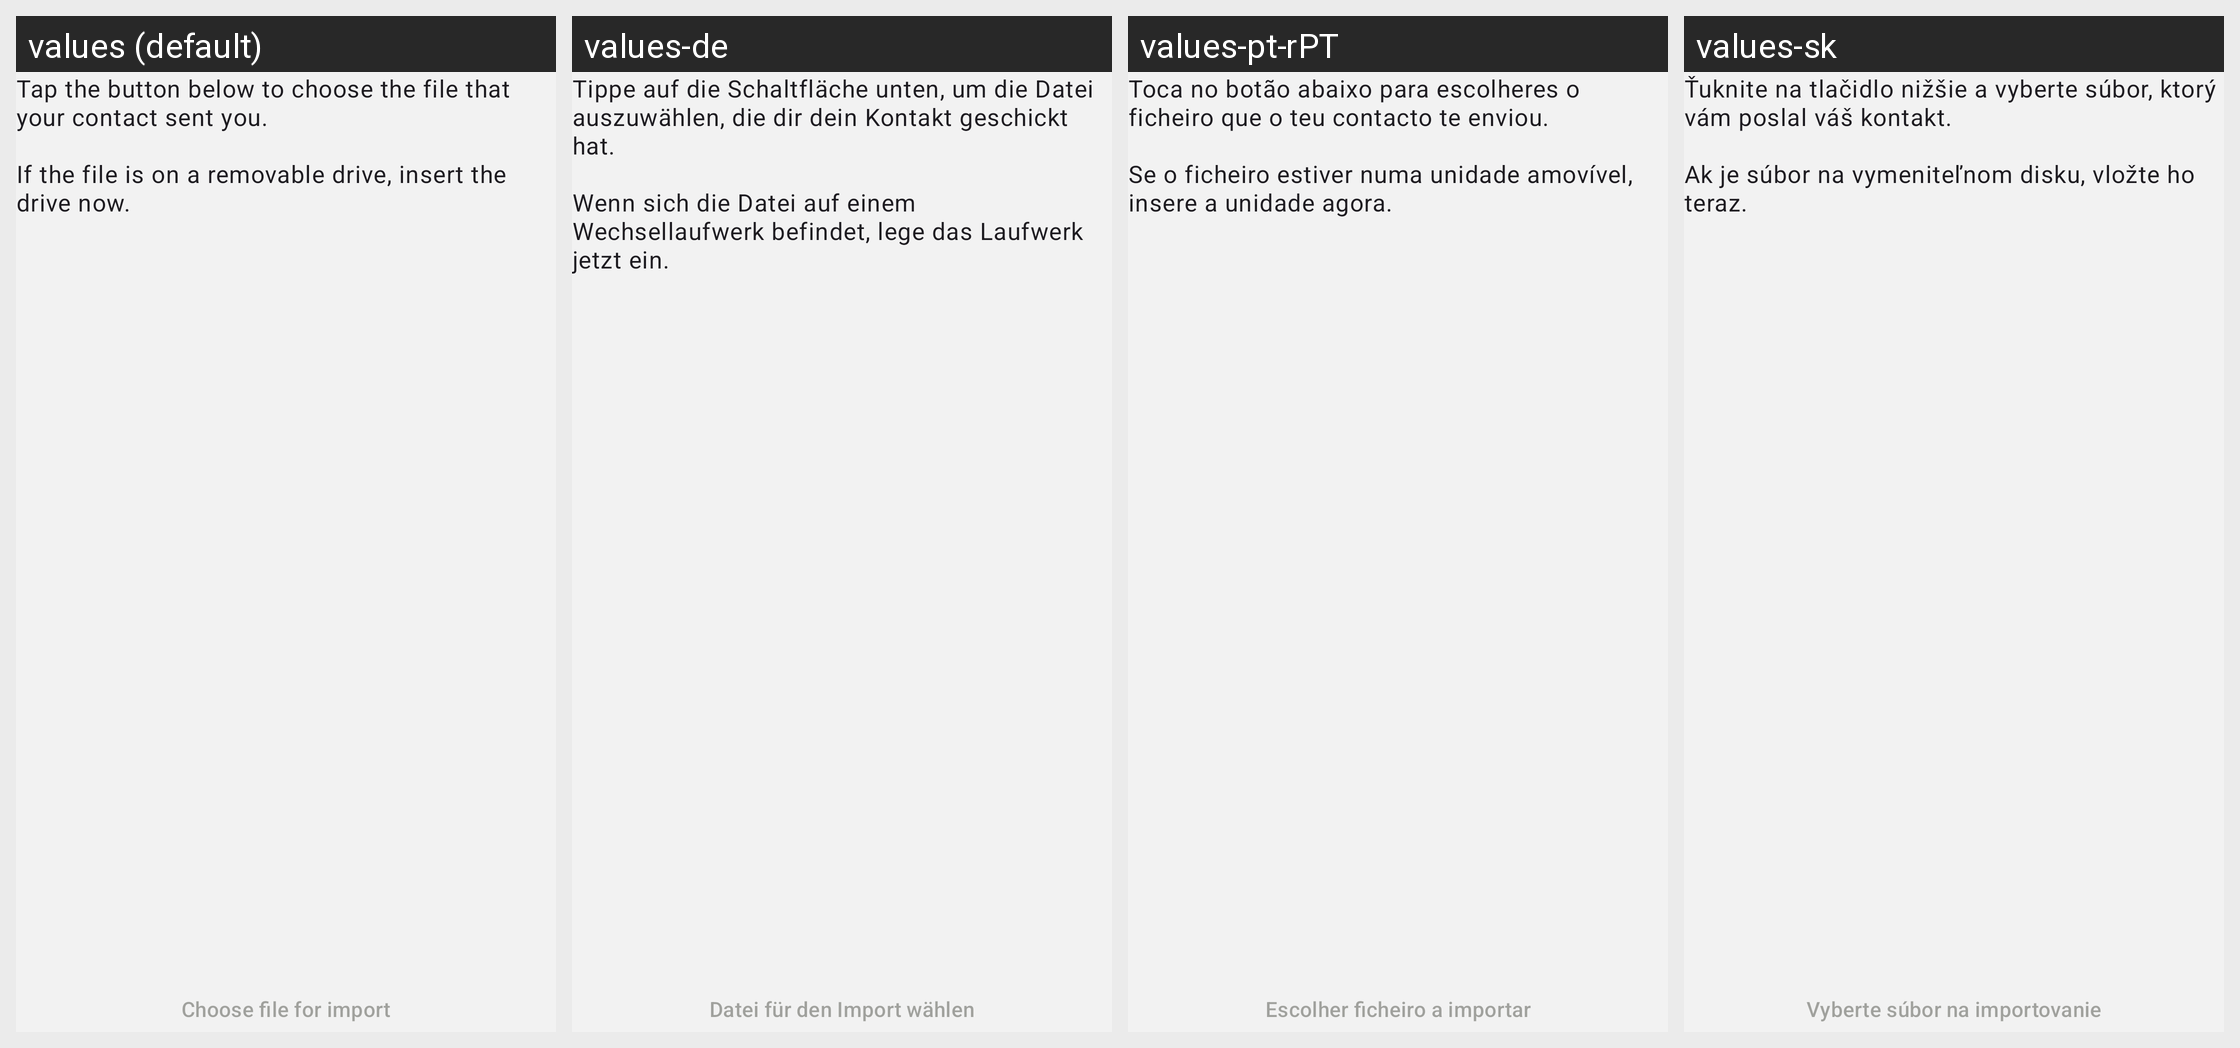

Locale-by-locale string values for the Android screen shown in this grid:
Android screen res/layout/fragment_transfer_data_receive.xml rendered under 4 locales, left to right: values (default), values-de, values-pt-rPT, values-sk. Device: Nexus 5 (rendered at 1080×1920; each locale shown at half size, 540×960, under a caption strip naming it); theme NoConnectTheme.
Other locales in the repository, not shown: values-ar, values-ast, values-az, values-bg, values-bn, values-br, values-bs, values-ca, values-cs, values-es, values-es-rCU, values-eu, values-fa, values-fi, values-fr, values-gl, values-he, values-hi, values-hu, values-is, values-it, values-ja, values-ka, values-ko, values-lt, values-mk, values-ms, values-my, values-nb, values-nl, values-oc, values-pl, values-pt-rBR, values-ro, values-ru, values-sq, values-sr, values-sv, values-sw, values-tr, values-uk, values-zh-rCN, values-zh-rTW.
Strings drawn on this screen, with the default value and each locale's value (text and hints the layout hard-codes, and strings that could not be matched under every locale, appear in the picture but are not listed):

removable_drive_receive_intro
  values: Tap the button below to choose the file that your contact sent you.
      
      If the file is on a removable drive, insert the drive now.
  values-de: Tippe auf die Schaltfläche unten, um die Datei auszuwählen, die dir dein Kontakt geschickt hat.
      
      Wenn sich die Datei auf einem Wechsellaufwerk befindet, lege das Laufwerk jetzt ein.
  values-pt-rPT: Toca no botão abaixo para escolheres o ficheiro que o teu contacto te enviou.
      
      Se o ficheiro estiver numa unidade amovível, insere a unidade agora.
  values-sk: Ťuknite na tlačidlo nižšie a vyberte súbor, ktorý vám poslal váš kontakt.
      
      Ak je súbor na vymeniteľnom disku, vložte ho teraz.

removable_drive_receive_button
  values: Choose file for import
  values-de: Datei für den Import wählen
  values-pt-rPT: Escolher ficheiro a importar
  values-sk: Vyberte súbor na importovanie
